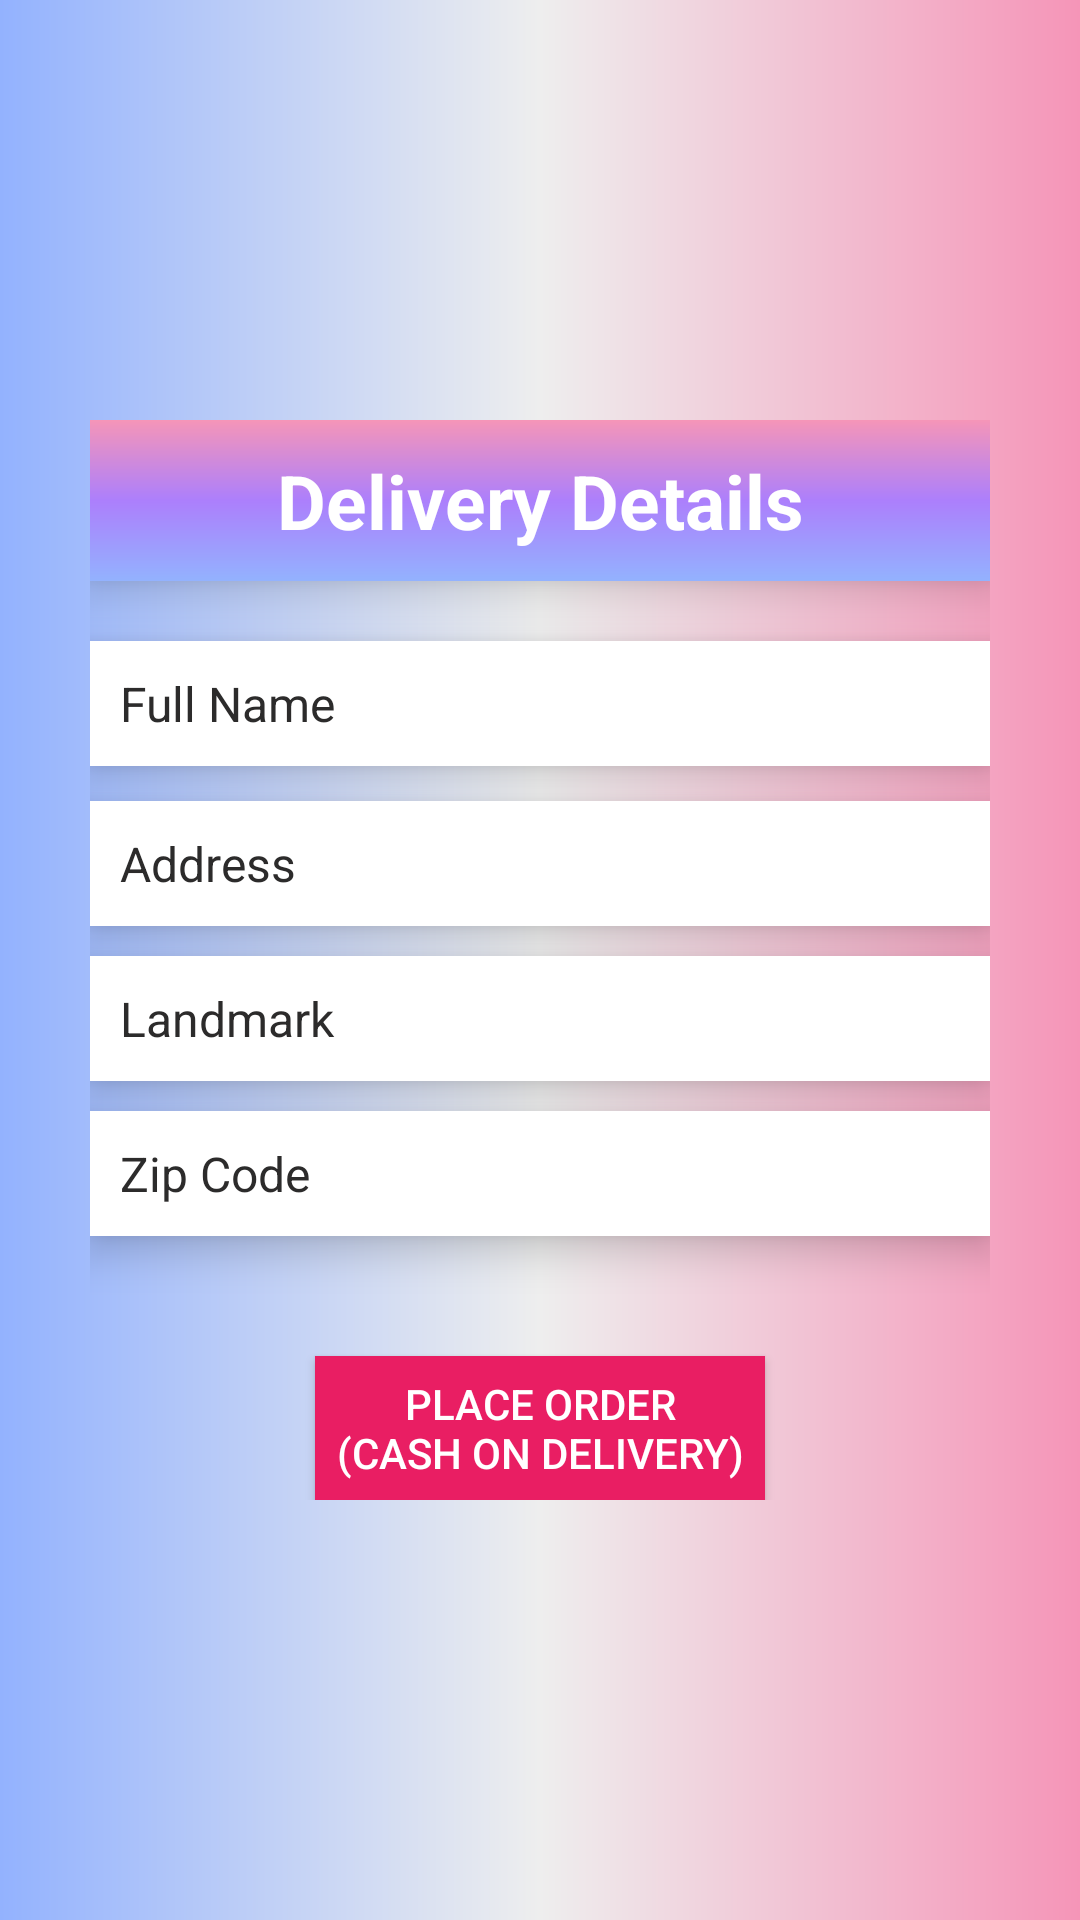

Here is an Android app screen rendered from its layout file. Give the layout XML and the strings, colors and styles it references.
<!-- AndroidManifest.xml: application theme AppTheme -->
<!-- res/layout/activity_delivery_detail.xml -->
<RelativeLayout
    xmlns:android="http://schemas.android.com/apk/res/android"
    android:layout_width="fill_parent"
    android:layout_height="fill_parent"
    android:padding="20dp"
    android:background="@drawable/gradient2"
    >

    <LinearLayout
        android:layout_width="fill_parent"
        android:layout_height="wrap_content"
        android:layout_centerInParent="true"
        android:orientation="vertical"
        android:contentDescription="@string/deliverydetail"
        android:padding="10dp">


        <TextView
            android:layout_width="fill_parent"
            android:layout_height="wrap_content"
            android:layout_marginBottom="10dp"
            android:elevation="10dp"
            android:gravity="center"
            android:textColor="@color/white"
            android:background="@drawable/gradient_background"
            android:textColorHighlight="@color/dark"
            android:padding="10dp"

            android:text="@string/deliverydetail"
            android:textSize="25sp"
            android:textStyle="bold" />

        <EditText
            android:id="@+id/fullName"
            android:layout_width="fill_parent"
            android:layout_height="wrap_content"
            android:layout_marginTop="10dp"
            android:textColor="@color/dark"
            android:textColorHint="#2C2B2B"
            android:background="@android:color/white"
            android:drawablePadding="8dp"
            android:gravity="center_vertical"
            android:hint="@string/name"
            android:elevation="8dp"
            android:inputType="textPersonName"
            android:padding="10dp"
            android:singleLine="true"

            android:textSize="16sp" />

        <View
            android:layout_width="fill_parent"
            android:textColor="@color/dark"
            android:layout_height="1px"
            />


        <View
            android:textColor="@color/dark"
            android:layout_width="fill_parent"
            android:layout_height="1px"
            />


        <View
            android:textColor="@color/dark"
            android:layout_width="fill_parent"
            android:layout_height="1px"
            />

        <View
            android:textColor="@color/dark"
            android:layout_width="fill_parent"
            android:layout_height="1px"
            />

        <View
            android:textColor="@color/dark"
            android:layout_width="fill_parent"
            android:layout_height="1px"
            />



        <EditText
            android:textColor="@color/dark"
            android:id="@+id/address"
            android:layout_width="fill_parent"
            android:layout_height="wrap_content"
            android:layout_marginTop="10dp"
            android:textColorHint="#2C2B2B"
            android:background="@android:color/white"
            android:drawablePadding="8dp"
            android:gravity="center_vertical"
            android:hint="@string/address"
            android:inputType="textPostalAddress"
            android:elevation="8dp"
            android:padding="10dp"
            android:singleLine="true"

            android:textSize="16sp" />


        <EditText
            android:textColor="@color/dark"
            android:id="@+id/landmark"
            android:layout_width="fill_parent"
            android:layout_height="wrap_content"
            android:layout_marginTop="10dp"
            android:background="@android:color/white"
            android:drawablePadding="8dp"
            android:gravity="center_vertical"
            android:hint="@string/landmark"
            android:textColorHint="#2C2B2B"
            android:inputType="textPostalAddress"
            android:elevation="8dp"
            android:padding="10dp"
            android:singleLine="true"

            android:textSize="16sp" />


        <EditText
            android:textColor="@color/dark"
            android:id="@+id/zip"
            android:layout_width="fill_parent"
            android:layout_height="wrap_content"
            android:layout_marginTop="10dp"
            android:background="@android:color/white"
            android:textColorHint="#2C2B2B"
            android:drawablePadding="8dp"
            android:gravity="center_vertical"
            android:hint="@string/zipcode"
            android:inputType="number"
            android:elevation="8dp"
            android:padding="10dp"
            android:singleLine="true"

            android:textSize="16sp" />

        <Button
            android:textColor="@color/white"
            android:id="@+id/btnOrder"
            android:layout_width="150dp"
            android:layout_height="wrap_content"
            android:text="@string/cod"
            android:elevation="@dimen/elevationCard"
            android:contentDescription="@string/cod"
            android:background="#E91E63"
            android:gravity="center"
            android:layout_gravity="center"
            android:layout_marginTop="40dp">

        </Button>




    </LinearLayout>
</RelativeLayout>
<!-- resources referenced by this layout -->
<resources>
  <color name="dark">#000000</color>
  <color name="white">#FFFFFF</color>
  <dimen name="elevationCard">12dp</dimen>
  <!-- drawable gradient2 (drawable) -->
  <?xml version="1.0" encoding="utf-8"?>
  <shape xmlns:android="http://schemas.android.com/apk/res/android"
      android:shape ="rectangle">
  
      <gradient
          android:startColor="@color/colorPrimary"
          android:centerColor="@color/white_greyish"
          android:endColor="@color/colorAccent"/>
  
  </shape>
  <!-- drawable gradient_background (drawable) -->
  <?xml version="1.0" encoding="utf-8"?>
  <shape xmlns:android="http://schemas.android.com/apk/res/android"
      android:shape= "rectangle">
  
      <gradient
          android:startColor="@color/colorPrimary"
          android:centerColor="@color/colorPrimaryDark"
          android:endColor="@color/colorAccent"
          android:angle="90"/>
  
  
  </shape>
  <string name="address">Address</string>
  <string name="cod">Place Order\n(Cash On Delivery)</string>
  <string name="deliverydetail">Delivery Details</string>
  <string name="landmark">Landmark</string>
  <string name="name">Full Name</string>
  <string name="zipcode">Zip Code</string>
  <style name="AppTheme" parent="Theme.AppCompat.Light.DarkActionBar">
          
          <item name="colorPrimary">@color/colorPrimary</item>
          <item name="colorPrimaryDark">@color/colorPrimaryDark</item>
          <item name="colorAccent">@color/colorAccent</item>
  
          <item name="android:windowSharedElementEnterTransition" tools:targetApi="lollipop">
              @transition/change_image_transform</item>
      </style>
  <color name="colorPrimary">#93B2FE</color>
  <color name="white_greyish">#EEEEEE</color>
  <color name="colorAccent">#F595B8</color>
  <color name="colorPrimaryDark">#AC7FFC</color>
</resources>
